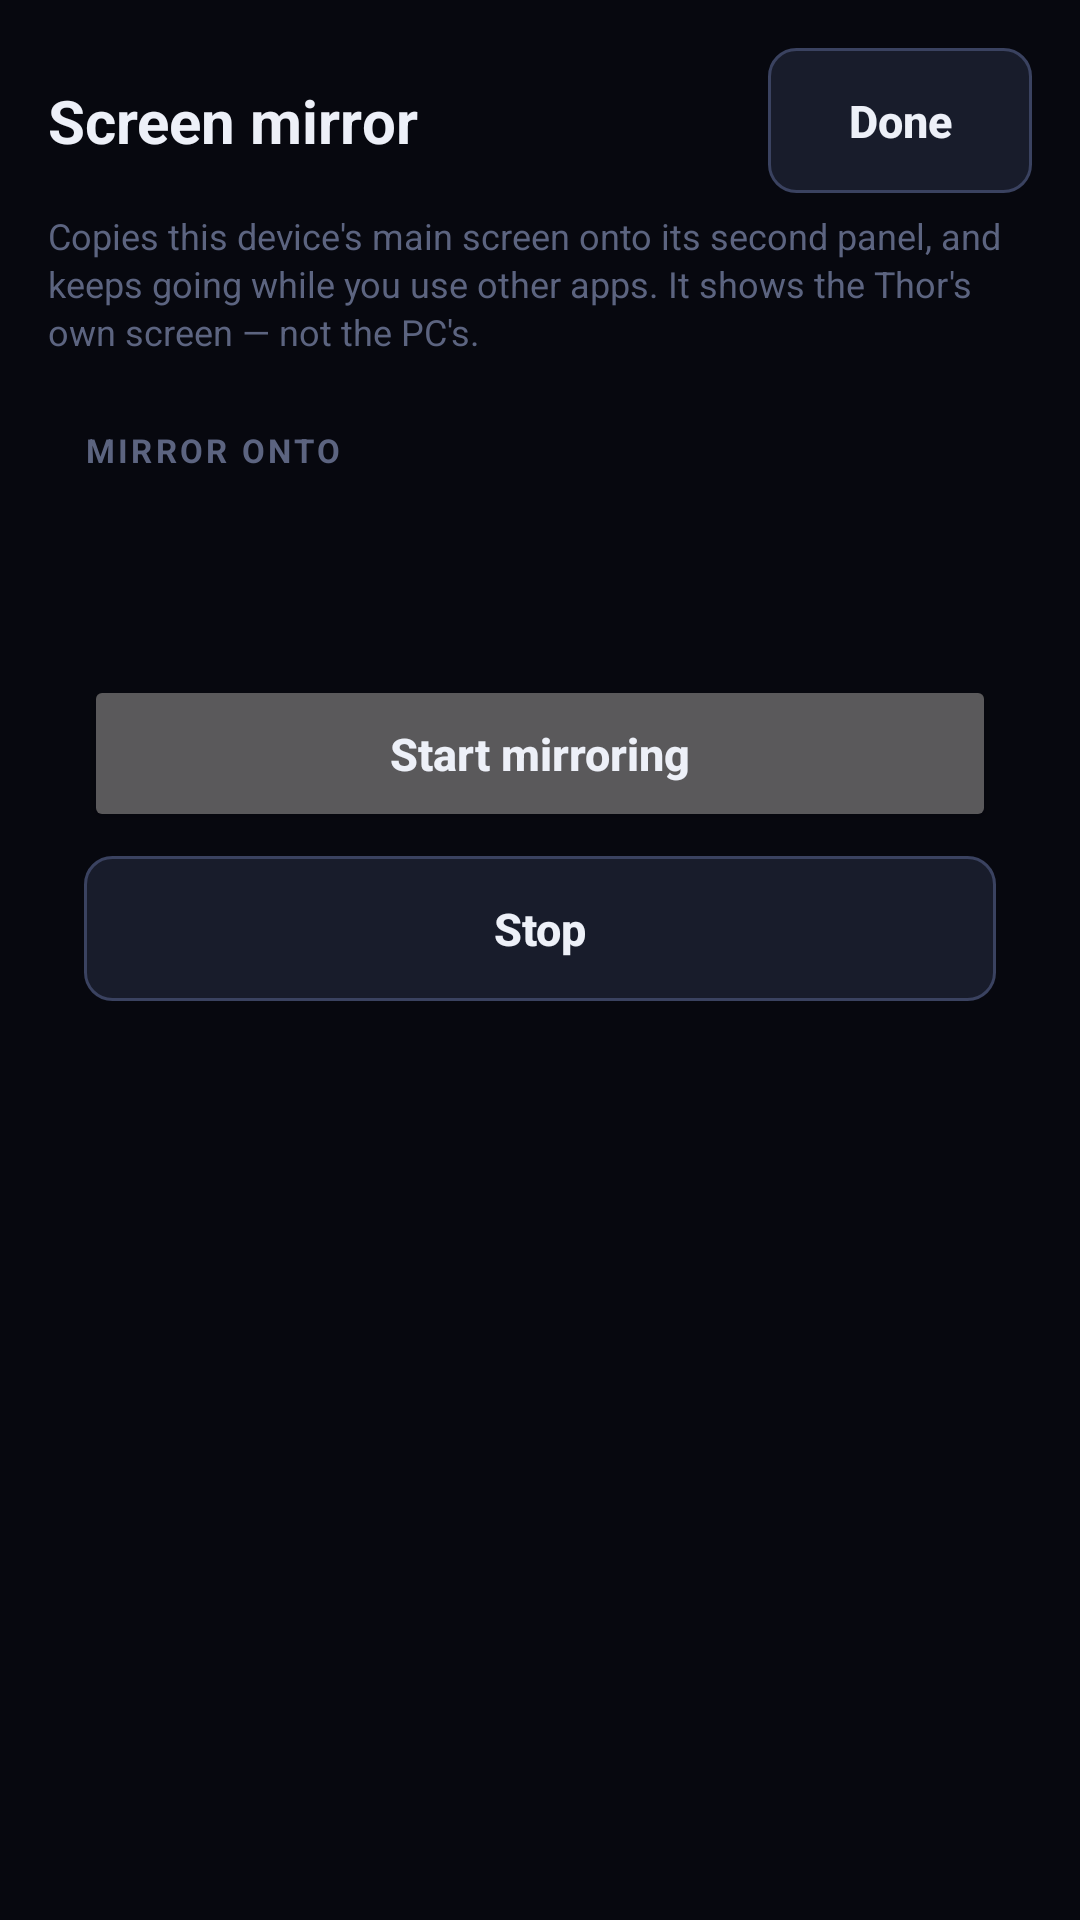

Reconstruct the res/layout file that produces this screen, plus the resources it refers to.
<!-- AndroidManifest.xml: application theme Theme.DualScreen -->
<!-- res/layout/activity_mirror.xml -->
<?xml version="1.0" encoding="utf-8"?>
<FrameLayout xmlns:android="http://schemas.android.com/apk/res/android"
    android:layout_width="match_parent"
    android:layout_height="match_parent"
    android:background="@color/bg">

    <ImageView
        android:id="@+id/backgroundImage"
        android:layout_width="match_parent"
        android:layout_height="match_parent"
        android:contentDescription="@null"
        android:scaleType="centerCrop"
        android:visibility="gone" />

    <ScrollView
        android:layout_width="match_parent"
        android:layout_height="match_parent"
        android:fillViewport="true"
        android:scrollbars="none">

        <LinearLayout
            android:layout_width="match_parent"
            android:layout_height="wrap_content"
            android:orientation="vertical"
            android:padding="@dimen/space_screen">

            <LinearLayout
                android:layout_width="match_parent"
                android:layout_height="wrap_content"
                android:gravity="center_vertical"
                android:orientation="horizontal">

                <TextView
                    android:layout_width="0dp"
                    android:layout_height="wrap_content"
                    android:layout_weight="1"
                    android:tag="accent"
                    android:text="@string/mirror_title"
                    android:textSize="@dimen/text_title"
                    android:textStyle="bold" />

                <Button
                    android:id="@+id/backButton"
                    style="@style/Action"
                    android:layout_width="wrap_content"
                    android:layout_height="wrap_content"
                    android:text="@string/action_done" />
            </LinearLayout>

            <TextView
                style="@style/Caption"
                android:layout_width="match_parent"
                android:layout_height="wrap_content"
                android:layout_marginTop="6dp"
                android:text="@string/mirror_blurb"
                android:textSize="@dimen/text_caption" />

            <LinearLayout
                android:id="@+id/displayCard"
                android:layout_width="match_parent"
                android:layout_height="wrap_content"
                android:layout_marginTop="@dimen/space"
                android:orientation="vertical"
                android:padding="@dimen/space"
                android:tag="card">

                <TextView
                    style="@style/Label"
                    android:layout_width="wrap_content"
                    android:layout_height="wrap_content"
                    android:text="@string/mirror_onto" />

                <RadioGroup
                    android:id="@+id/displayGroup"
                    android:layout_width="match_parent"
                    android:layout_height="wrap_content"
                    android:layout_marginTop="@dimen/space_tight" />
            </LinearLayout>

            <LinearLayout
                android:layout_width="match_parent"
                android:layout_height="wrap_content"
                android:layout_marginTop="@dimen/space"
                android:orientation="vertical"
                android:padding="@dimen/space"
                android:tag="accentEdge">

                <TextView
                    android:id="@+id/mirrorStatus"
                    android:layout_width="match_parent"
                    android:layout_height="wrap_content"
                    android:lineSpacingExtra="2dp"
                    android:textColor="@color/text_dim"
                    android:textSize="@dimen/text_detail" />

                <Button
                    android:id="@+id/overlayButton"
                    style="@style/Action"
                    android:layout_width="match_parent"
                    android:layout_height="wrap_content"
                    android:layout_marginTop="10dp"
                    android:text="@string/mirror_grant"
                    android:visibility="gone" />

                <Button
                    android:id="@+id/startButton"
                    android:layout_width="match_parent"
                    android:layout_height="wrap_content"
                    android:layout_marginTop="10dp"
                    android:paddingTop="@dimen/space_screen"
                    android:paddingBottom="@dimen/space_screen"
                    android:tag="accentFill"
                    android:text="@string/mirror_start"
                    android:textAllCaps="false"
                    android:textSize="@dimen/text_body"
                    android:textStyle="bold" />

                <Button
                    android:id="@+id/stopButton"
                    style="@style/Action"
                    android:layout_width="match_parent"
                    android:layout_height="wrap_content"
                    android:layout_marginTop="@dimen/space_small"
                    android:text="@string/mirror_stop" />
            </LinearLayout>

        </LinearLayout>
    </ScrollView>
</FrameLayout>
<!-- resources referenced by this layout -->
<resources>
  <color name="bg">#FF07080F</color>
  <color name="text_dim">#FF8E97B4</color>
  <dimen name="space">12dp</dimen>
  <dimen name="space_screen">16dp</dimen>
  <dimen name="space_small">8dp</dimen>
  <dimen name="space_tight">4dp</dimen>
  <dimen name="text_body">15sp</dimen>
  <dimen name="text_caption">12sp</dimen>
  <dimen name="text_detail">13sp</dimen>
  <dimen name="text_title">20sp</dimen>
  <string name="action_done">Done</string>
  <string name="mirror_blurb">Copies this device\'s main screen onto its second panel, and keeps going while you use other apps. It shows the Thor\'s own screen — not the PC\'s.</string>
  <string name="mirror_grant">Allow drawing over other apps</string>
  <string name="mirror_onto">Mirror onto</string>
  <string name="mirror_start">Start mirroring</string>
  <string name="mirror_stop">Stop</string>
  <string name="mirror_title">Screen mirror</string>
  <style name="Action" parent="Widget.AppCompat.Button">
          <item name="android:background">@drawable/bg_button</item>
          <item name="android:textColor">@color/text</item>
          <item name="android:textAllCaps">false</item>
          <item name="android:textSize">@dimen/text_body</item>
          <item name="android:textStyle">bold</item>
          <item name="android:paddingTop">@dimen/button_padding</item>
          <item name="android:paddingBottom">@dimen/button_padding</item>
          <item name="android:minHeight">@dimen/touch_min</item>
          <item name="android:stateListAnimator">@null</item>
      </style>
  <style name="Caption" parent="">
          <item name="android:textColor">@color/text_faint</item>
          <item name="android:textSize">@dimen/text_label</item>
          <item name="android:layout_marginTop">@dimen/space_tight</item>
          <item name="android:lineSpacingExtra">2dp</item>
      </style>
  <style name="Label" parent="">
          <item name="android:textColor">@color/text_faint</item>
          <item name="android:textSize">@dimen/text_label</item>
          <item name="android:textAllCaps">true</item>
          <item name="android:letterSpacing">0.10</item>
          <item name="android:textStyle">bold</item>
      </style>
  <color name="text">#FFEDF0F8</color>
  <dimen name="button_padding">14dp</dimen>
  <dimen name="touch_min">48dp</dimen>
  <color name="text_faint">#FF5C6480</color>
  <dimen name="text_label">11sp</dimen>
  <color name="accent">#FF6EC1FF</color>
  <style name="Animation.DualScreen" parent="@android:style/Animation.Activity">
          <item name="android:activityOpenEnterAnimation">@anim/screen_enter</item>
          <item name="android:activityOpenExitAnimation">@anim/screen_hold</item>
          <item name="android:activityCloseEnterAnimation">@anim/screen_hold</item>
          <item name="android:activityCloseExitAnimation">@anim/screen_exit</item>
      </style>
  <style name="Theme.DualScreen.Dialog" parent="Theme.AppCompat.Dialog.Alert">
          <item name="android:windowBackground">@drawable/bg_dialog</item>
          <item name="android:textColor">@color/text</item>
          <item name="android:textColorPrimary">@color/text</item>
          <item name="colorAccent">@color/accent</item>
          <item name="android:windowMinWidthMajor">70%</item>
          <item name="android:windowMinWidthMinor">88%</item>
      </style>
  <color name="card">#FF11141F</color>
  <color name="edge">#FF262C40</color>
  <color name="edge_hi">#FF3A4260</color>
  <color name="card_hi">#FF181C2B</color>
  <!-- drawable bg_dialog (drawable) -->
  <?xml version="1.0" encoding="utf-8"?>
  <shape xmlns:android="http://schemas.android.com/apk/res/android" android:shape="rectangle">
      <solid android:color="@color/card" />
      <corners android:radius="@dimen/corner" />
      <stroke android:width="1dp" android:color="@color/edge_hi" />
  </shape>
  <dimen name="corner">12dp</dimen>
</resources>
